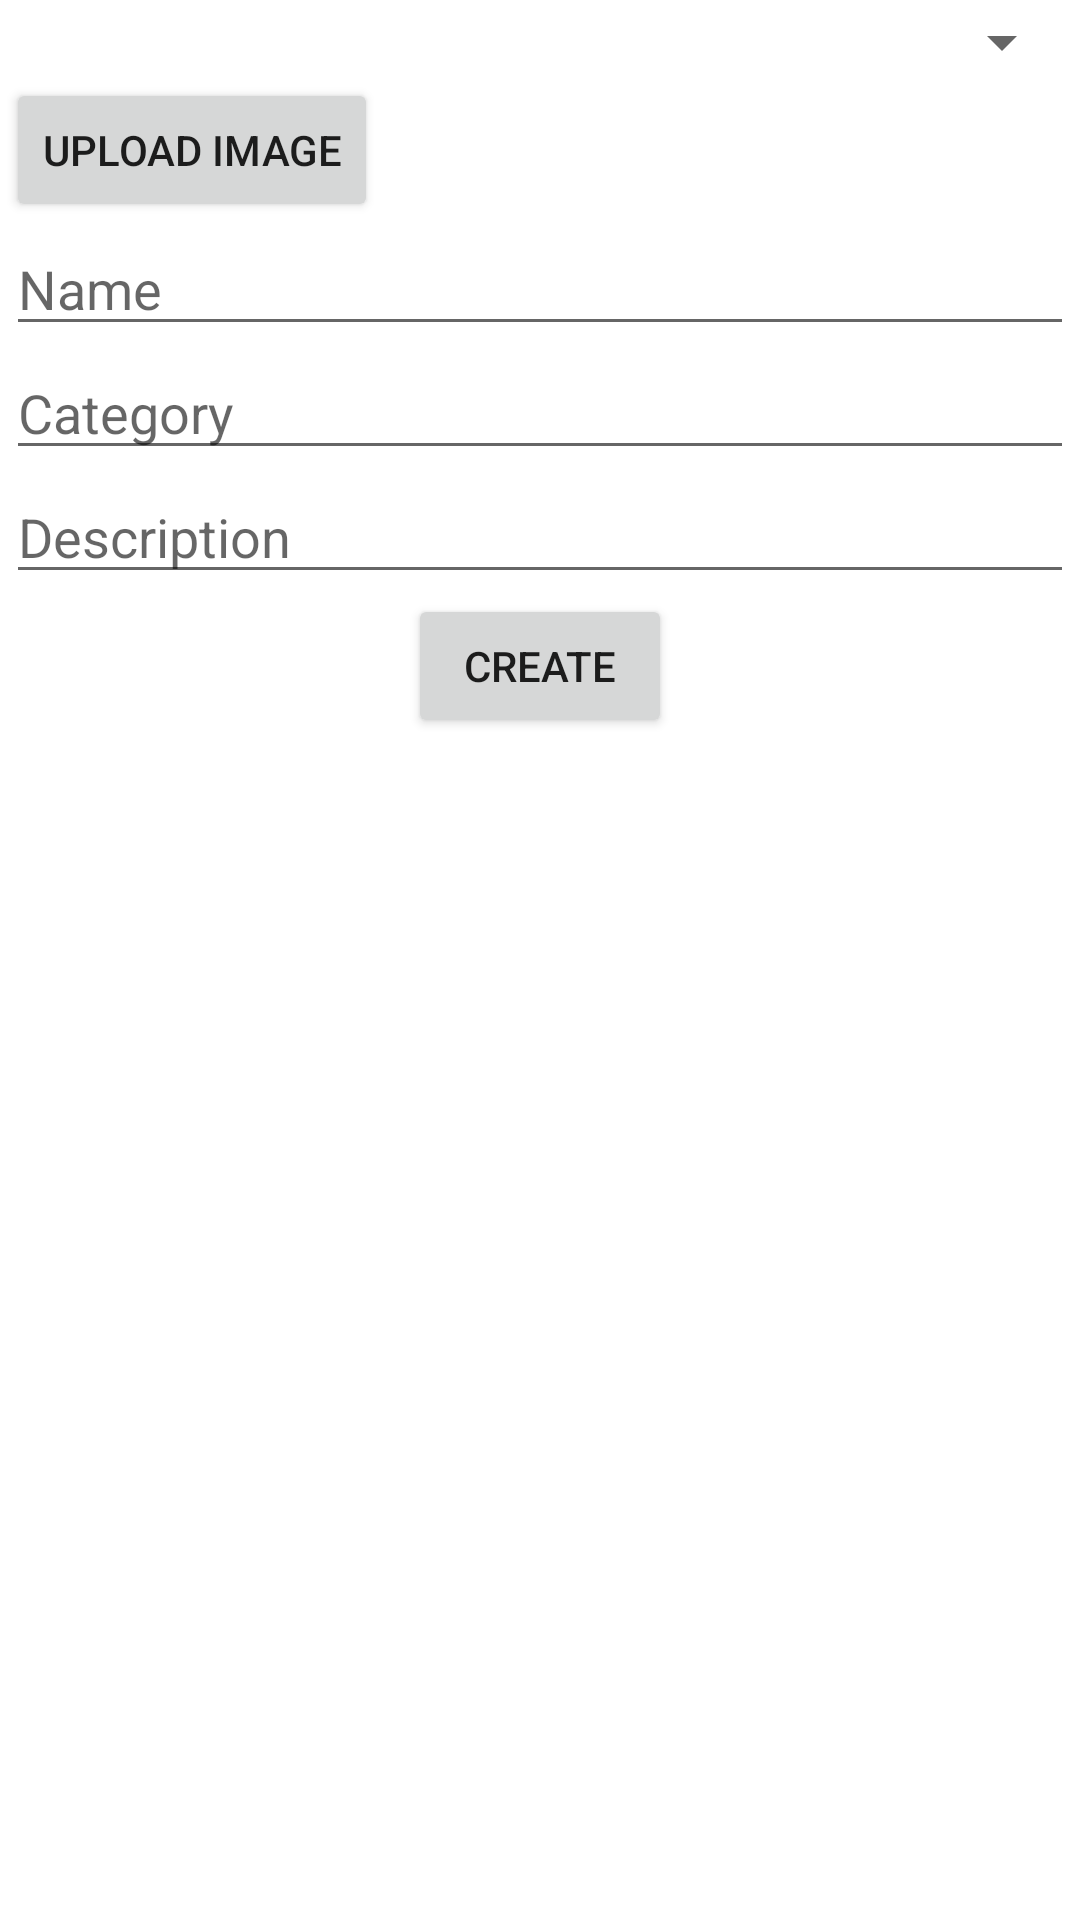

Layout XML and referenced resources for this Android screen:
<!-- AndroidManifest.xml: application theme Theme.Coaching -->
<!-- res/layout/activity_add_record.xml -->
<?xml version="1.0" encoding="utf-8"?>
<androidx.constraintlayout.widget.ConstraintLayout xmlns:android="http://schemas.android.com/apk/res/android"
    xmlns:app="http://schemas.android.com/apk/res-auto"
    xmlns:tools="http://schemas.android.com/tools"
    android:layout_width="match_parent"
    android:layout_height="match_parent"
    tools:context=".AddRecord">

    <ScrollView
        android:layout_width="match_parent"
        android:layout_height="match_parent">

        <LinearLayout
            android:layout_width="match_parent"
            android:layout_height="match_parent"
            android:orientation="vertical"
            android:layout_margin="@dimen/cardview_default_radius"
            >
            <Spinner
                android:id="@+id/addSpinner"
                android:layout_gravity="center"
                android:layout_width="match_parent"
                android:layout_height="wrap_content">
            </Spinner>

            <ImageView
                android:id="@+id/uploadedImage"
                android:layout_width="wrap_content"
                android:layout_height="wrap_content"
                >
            </ImageView>

            <Button
                android:drawableLeft="@drawable/ic_baseline_image_24"
                android:layout_width="wrap_content"
                android:layout_height="wrap_content"
                android:id="@+id/uploadImageButton"
                android:text="Upload image"
                >
            </Button>

            <EditText
                android:id="@+id/recordNameEditText"
                android:layout_width="match_parent"
                android:layout_height="wrap_content"
                android:ems="10"
                android:inputType="textPersonName"
                android:hint="Name" />

            <EditText
                android:id="@+id/recordCategoryEditText"
                android:layout_width="match_parent"
                android:layout_height="wrap_content"
                android:ems="10"
                android:inputType="textPersonName"
                android:hint="Category" />

            <EditText
                android:id="@+id/recordDescriptionEditText"
                android:layout_width="match_parent"
                android:layout_height="wrap_content"
                android:hint="Description"
                android:ems="10"
                android:gravity="start|top"
                android:inputType="textMultiLine" />

            <Button
                android:id="@+id/createNewRecordButton"
                android:layout_width="wrap_content"
                android:layout_height="wrap_content"
                android:layout_gravity="center"
                android:text="Create">
            </Button>

        </LinearLayout>
    </ScrollView>

</androidx.constraintlayout.widget.ConstraintLayout>
<!-- resources referenced by this layout -->
<resources>
  <style name="Theme.Coaching" parent="Theme.MaterialComponents.DayNight.DarkActionBar">
          
          <item name="colorPrimary">@color/main</item>
          <item name="colorPrimaryVariant">@color/main</item>
          <item name="colorOnPrimary">@color/white</item>
          
          <item name="colorSecondary">@color/teal_200</item>
          <item name="colorSecondaryVariant">@color/teal_700</item>
          <item name="colorOnSecondary">@color/black</item>
          
          <item name="android:statusBarColor" tools:targetApi="l">?attr/colorPrimaryVariant</item>
          
      </style>
  <color name="main">#759FB1</color>
  <color name="white">#FFFFFFFF</color>
  <color name="teal_200">#FF03DAC5</color>
  <color name="teal_700">#FF018786</color>
  <color name="black">#FF000000</color>
</resources>
